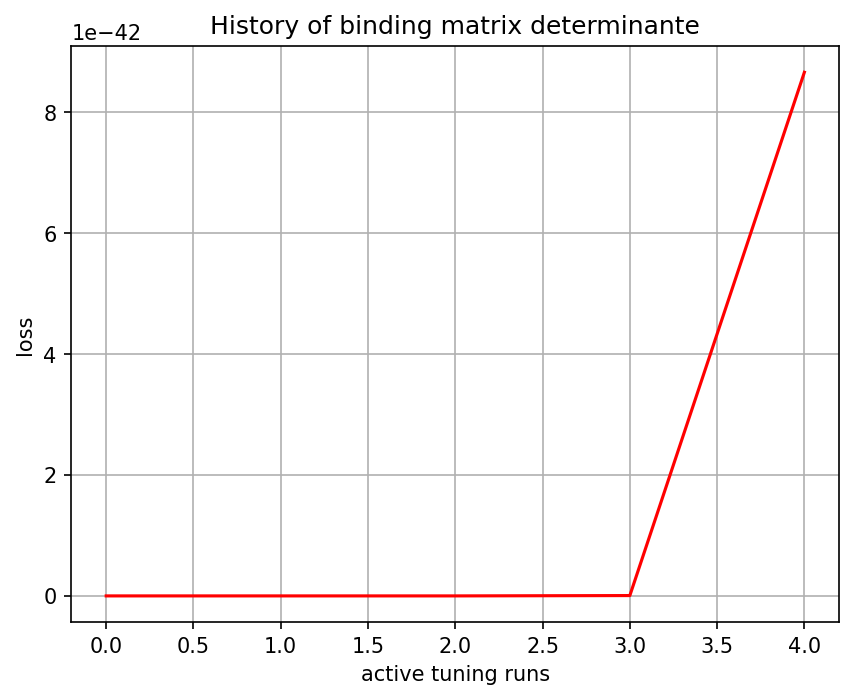

The data file committed next to this chart (first rows):
, 0
0, -0.0
1, -0.0
2, 0.0
3, 6e-45
4, 8.666e-42
